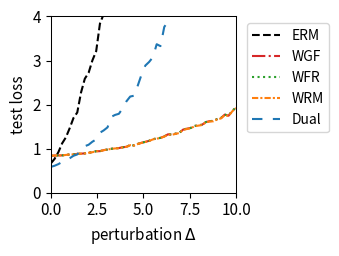

Recreate this plot in Python.
import numpy as np
import matplotlib.pyplot as plt
from scipy.optimize import minimize
from scipy.special import logsumexp

# --- 1. 实验设置与参数定义 ---
# 定义问题的维度
DIM_M = 10  # 矩阵 A 的行数
DIM_N = 10  # 矩阵 A 的列数 (theta 的维度)

# 定义训练/测试样本数量
N_TRAIN_SAMPLES = 20
N_TEST_SAMPLES = 1000

# 定义分布偏移的扰动范围
DELTA_MIN = 0.0
DELTA_MAX = 10.0
DELTA_STEPS = 50

# --- DRO 算法超参数 ---
N_EPOCHS = 50 # 外部优化的迭代轮数
LEARNING_RATE = 0.01 # 外部优化 theta 的学习率
LAMBDA_VAL = 0.8 # 正则化参数 lambda
EPSILON = 0.1 # 熵正则化参数 epsilon
GRAD_CLIP_THRESHOLD = 100.0 # 梯度裁剪阈值，防止梯度爆炸

# RGO (算法2) 特定参数
RGO_SMOOTHNESS_L = 0.5 # 假设的损失函数平滑度 L (需满足 LAMBDA_VAL > L/2)

# WGF (算法3), WFR (算法4), WRM 特定参数
K_INNER_STEPS = 1000  # 内部循环迭代次数 K (现在作为基准次数)
INNER_STEP_SIZE = 0.01 # 内部循环步长 eta
WFR_WEIGHT_STEP_SIZE = 0.08 # WFR 中权重更新的步长

# WGF, WFR, RGO 特定参数
M_PARTICLES = 5 # 使用的粒子(样本)数量

# Dual 方法特定参数
SINKHORN_SAMPLE_LEVEL = 4 # Dual 方法的蒙特卡洛采样级别

# --- 2. 生成固定的问题实例 ---
np.random.seed(219)
A0 = np.random.randn(DIM_M, DIM_N)
A1 = np.random.randn(DIM_M, DIM_N)
b = np.random.randn(DIM_M)

# --- 3. 数据生成函数 ---
def generate_training_data(n_samples):
    return np.random.uniform(-0.5, 0.5, n_samples)

def generate_test_data(n_samples, delta):
    lower_bound = -0.5 * (1 + delta)
    upper_bound = 0.5 * (1 + delta)
    return np.random.uniform(lower_bound, upper_bound, n_samples)

# --- 4. 核心函数定义 (Vectorized) ---
def loss_function(theta, z):
    """ 计算单个样本或一批样本 z 的损失 f_theta(z) """
    z = np.atleast_1d(z)
    # A_z shape: (num_z, DIM_M, DIM_N)
    A_z = A0[np.newaxis, :, :] + z[:, np.newaxis, np.newaxis] * A1[np.newaxis, :, :]
    # residual shape: (num_z, DIM_M)
    residual = A_z @ theta - b[np.newaxis, :]
    # loss shape: (num_z,)
    loss = np.sum(residual**2, axis=1) / DIM_M
    return loss.squeeze()

def loss_grad_theta(theta, z):
    """ 计算损失函数关于 theta 的梯度 nabla_theta f_theta(z) for one or a batch of z """
    z = np.atleast_1d(z)
    # A_z shape: (num_z, DIM_M, DIM_N)
    A_z = A0[np.newaxis, :, :] + z[:, np.newaxis, np.newaxis] * A1[np.newaxis, :, :]
    # residual shape: (num_z, DIM_M)
    residual = A_z @ theta - b[np.newaxis, :]
    # grad shape: (num_z, DIM_N)
    grad = 2 * (A_z.transpose(0, 2, 1) @ residual[:, :, np.newaxis]).squeeze(axis=2)
    return grad.squeeze()

def loss_grad_z(theta, z):
    """ 计算损失函数关于 z 的梯度 nabla_z f_theta(z) for one or a batch of z """
    z = np.atleast_1d(z)
    # A_z shape: (num_z, DIM_M, DIM_N)
    A_z = A0[np.newaxis, :, :] + z[:, np.newaxis, np.newaxis] * A1[np.newaxis, :, :]
    # residual shape: (num_z, DIM_M)
    residual = A_z @ theta - b[np.newaxis, :]
    # grad_A_z is A1 @ theta, shape: (DIM_M,)
    grad_A_z = A1 @ theta
    # grad shape: (num_z,)
    grad = 2 * np.sum(residual * grad_A_z[np.newaxis, :], axis=1)
    return grad.squeeze()

# --- 5. ERM (经验风险最小化) 实现 ---
def erm_objective_function(theta, xi_samples):
    """ 计算 ERM 的目标函数值（平均损失）"""
    return np.mean(loss_function(theta, xi_samples))

def solve_erm(xi_train_samples):
    """ 使用优化器求解 ERM 问题 """
    initial_theta = np.zeros(DIM_N)
    result = minimize(
        erm_objective_function, initial_theta, args=(xi_train_samples,), method='BFGS')
    if not result.success:
        print("警告: ERM 优化过程可能未收敛。")
    return result.x

# --- 6. RGO (算法2) 实现 (Vectorized) ---
def solve_rgo(xi_train_samples):
    """ 使用 RGO 算法求解 Sinkhorn DRO """
    theta = np.zeros(DIM_N)
    num_train = len(xi_train_samples)
    
    def rgo_inner_objective(z, xi, current_theta):
        l = loss_function(current_theta, z.flatten()).reshape(z.shape)
        penalty = (z - xi)**2
        return -l / (LAMBDA_VAL * EPSILON) + penalty / EPSILON

    def rgo_inner_objective_grad_z(z, xi, current_theta):
        grad_l_z = loss_grad_z(current_theta, z)
        grad_penalty = 2 * (z - xi)
        return -grad_l_z / (LAMBDA_VAL * EPSILON) + grad_penalty
    
    for epoch in range(N_EPOCHS):
        # Stage 1: 使用梯度下降寻找 z* for all xi simultaneously
        z_k = xi_train_samples.copy()
        for _ in range(K_INNER_STEPS):
            grad = rgo_inner_objective_grad_z(z_k, xi_train_samples, theta)
            z_k -= INNER_STEP_SIZE * grad
        z_star_batch = z_k

        # Stage 2: Vectorized 拒绝采样 M_PARTICLES 次 for each xi
        variance = (LAMBDA_VAL * EPSILON) / (2 * LAMBDA_VAL - RGO_SMOOTHNESS_L)
        if variance <= 0: variance = 1e-6
        std_dev = np.sqrt(variance)
        
        z_star_expanded = z_star_batch[:, np.newaxis]
        xi_expanded = xi_train_samples[:, np.newaxis]
        
        final_accepted_samples = np.zeros((num_train, M_PARTICLES))
        active_flags = np.ones((num_train, M_PARTICLES), dtype=bool)
        
        for _ in range(100): # Max 100 attempts for vectorization
            if not np.any(active_flags): break
            
            proposals = np.random.normal(0, std_dev, size=(num_train, M_PARTICLES))
            z_candidates = z_star_expanded + proposals
            
            f_val_candidates = rgo_inner_objective(z_candidates, xi_expanded, theta)
            f_val_star = rgo_inner_objective(z_star_expanded, xi_expanded, theta)
            
            log_accept_prob = -f_val_candidates + f_val_star - (proposals**2 / (2*variance))
            
            acceptance_mask = np.log(np.random.rand(num_train, M_PARTICLES)) < log_accept_prob
            newly_accepted = acceptance_mask & active_flags
            
            final_accepted_samples[newly_accepted] = z_candidates[newly_accepted]
            active_flags[newly_accepted] = False

        if np.any(active_flags):
            final_accepted_samples[active_flags] = z_star_expanded[active_flags]

        all_grads = loss_grad_theta(theta, final_accepted_samples.flatten())
        avg_particle_grads = all_grads.reshape(num_train, M_PARTICLES, -1).mean(axis=1)
        total_grad = avg_particle_grads.sum(axis=0)
        
        avg_grad = total_grad / num_train
        grad_norm = np.linalg.norm(avg_grad)
        if grad_norm > GRAD_CLIP_THRESHOLD:
            avg_grad = avg_grad * GRAD_CLIP_THRESHOLD / grad_norm
        theta -= LEARNING_RATE * avg_grad
        
    return theta

# --- 7. Wasserstein Gradient Flow (WGF) 实现 (Vectorized) ---
def solve_wgf(xi_train_samples):
    """ 使用 Wasserstein Gradient Flow (WGF) 求解 Sinkhorn DRO """
    theta = np.zeros(DIM_N)
    num_train = len(xi_train_samples)
    
    def f_bar_grad_z(z, xi, current_theta):
        grad_f = loss_grad_z(current_theta, z)
        return grad_f - 2 * LAMBDA_VAL * (z - xi)

    for epoch in range(N_EPOCHS):
        particles = np.tile(xi_train_samples[:, np.newaxis], (1, M_PARTICLES))
        
        for _ in range(K_INNER_STEPS):
            particles_flat = particles.flatten()
            xi_expanded = np.repeat(xi_train_samples, M_PARTICLES)
            
            grad = f_bar_grad_z(particles_flat, xi_expanded, theta)
            noise = np.random.normal(0, 1, size=particles_flat.shape)
            
            updated_particles_flat = particles_flat + INNER_STEP_SIZE * grad + np.sqrt(2 * INNER_STEP_SIZE * LAMBDA_VAL * EPSILON) * noise
            particles = updated_particles_flat.reshape(num_train, M_PARTICLES)
            particles = np.clip(particles, -1, 1)

        all_grads = loss_grad_theta(theta, particles.flatten())
        avg_particle_grads = all_grads.reshape(num_train, M_PARTICLES, -1).mean(axis=1)
        total_grad = avg_particle_grads.sum(axis=0)
            
        avg_grad = total_grad / num_train
        grad_norm = np.linalg.norm(avg_grad)
        if grad_norm > GRAD_CLIP_THRESHOLD:
            avg_grad = avg_grad * GRAD_CLIP_THRESHOLD / grad_norm
        theta -= LEARNING_RATE * avg_grad
        
    return theta

# --- 8. WFR Flow (算法4) 实现 (Vectorized) ---
def solve_wfr(xi_train_samples):
    """ 使用 WFR Flow 求解 Sinkhorn DRO """
    theta = np.zeros(DIM_N)
    num_train = len(xi_train_samples)
    
    def f_bar_grad_z(z, xi, current_theta):
        grad_f = loss_grad_z(current_theta, z)
        return grad_f - 2 * LAMBDA_VAL * (z - xi)

    for epoch in range(N_EPOCHS):
        particles = np.tile(xi_train_samples[:, np.newaxis], (1, M_PARTICLES))
        weights = np.full((num_train, M_PARTICLES), 1.0 / M_PARTICLES)
        
        for _ in range(K_INNER_STEPS):
            particles_flat = particles.flatten()
            xi_expanded = np.repeat(xi_train_samples, M_PARTICLES)
            
            grad = f_bar_grad_z(particles_flat, xi_expanded, theta)
            noise = np.random.normal(0, 1, size=particles_flat.shape)
            updated_particles_flat = particles_flat + INNER_STEP_SIZE * grad + np.sqrt(2 * INNER_STEP_SIZE * LAMBDA_VAL * EPSILON) * noise
            particles = updated_particles_flat.reshape(num_train, M_PARTICLES)
            particles = np.clip(particles, -1, 1)
            f_bar_val = loss_function(theta, particles.flatten()).reshape(particles.shape) - LAMBDA_VAL * (particles - xi_train_samples[:, np.newaxis])**2
            weights = (weights**(1 - LAMBDA_VAL * EPSILON * WFR_WEIGHT_STEP_SIZE)) * np.exp(WFR_WEIGHT_STEP_SIZE * f_bar_val)
            
            sum_weights = np.sum(weights, axis=1, keepdims=True)
            weights /= (sum_weights + 1e-9)

        all_grads = loss_grad_theta(theta, particles.flatten()).reshape(num_train, M_PARTICLES, -1)
        weighted_grads = np.sum(weights[:, :, np.newaxis] * all_grads, axis=1)
        total_grad = np.sum(weighted_grads, axis=0)
        
        avg_grad = total_grad / num_train
        grad_norm = np.linalg.norm(avg_grad)
        if grad_norm > GRAD_CLIP_THRESHOLD:
            avg_grad = avg_grad * GRAD_CLIP_THRESHOLD / grad_norm
        theta -= LEARNING_RATE * avg_grad
        
    return theta

# --- 9. WRM (Wasserstein Robust Method) 实现 (Vectorized) ---
def solve_wrm(xi_train_samples):
    """ 使用 WRM (确定性内部优化) 求解 """
    theta = np.zeros(DIM_N)
    num_train = len(xi_train_samples)
    
    def f_bar_grad_z(z, xi, current_theta):
        grad_f = loss_grad_z(current_theta, z)
        return grad_f - 2 * LAMBDA_VAL * (z - xi)

    for epoch in range(N_EPOCHS):
        z_k = xi_train_samples.copy()
        for _ in range(K_INNER_STEPS):
            grad = f_bar_grad_z(z_k, xi_train_samples, theta)
            z_k += INNER_STEP_SIZE * grad
            z_k = np.clip(z_k, -1, 1)
        
        total_grad = loss_grad_theta(theta, z_k).sum(axis=0)
            
        avg_grad = total_grad / num_train
        grad_norm = np.linalg.norm(avg_grad)
        if grad_norm > GRAD_CLIP_THRESHOLD:
            avg_grad = avg_grad * GRAD_CLIP_THRESHOLD / grad_norm
        theta -= LEARNING_RATE * avg_grad
        
    return theta

# --- 10. Dual Method (对偶方法) 实现 (Vectorized) ---
def solve_dual(xi_train_samples):
    """ 使用对偶方法求解 Sinkhorn DRO """
    theta = np.zeros(DIM_N)
    num_train = len(xi_train_samples)
    
    levels = np.arange(SINKHORN_SAMPLE_LEVEL + 1)
    numerators = 2.0**(-levels)
    denominator = 2.0 - 2.0**(-SINKHORN_SAMPLE_LEVEL)
    probabilities = numerators / denominator
    
    for _ in range(N_EPOCHS):
        sampled_level = np.random.choice(levels, p=probabilities)
        m = 2**sampled_level
        
        noise = np.random.randn(num_train, m) * np.sqrt(EPSILON)
        z_samples = xi_train_samples[:, np.newaxis] + noise
        
        v = loss_function(theta, z_samples.flatten()).reshape(num_train, m) / (LAMBDA_VAL * EPSILON)
        
        v_max = np.max(v, axis=1, keepdims=True)
        weights = np.exp(v - v_max) 
        weights /= np.sum(weights, axis=1, keepdims=True)
        
        grads = loss_grad_theta(theta, z_samples.flatten()).reshape(num_train, m, -1)
        weighted_grads = np.sum(weights[:, :, np.newaxis] * grads, axis=1)
        total_grad = np.sum(weighted_grads, axis=0)

        avg_grad = total_grad / num_train
        grad_norm = np.linalg.norm(avg_grad)
        if grad_norm > GRAD_CLIP_THRESHOLD:
            avg_grad = avg_grad * GRAD_CLIP_THRESHOLD / grad_norm
        theta -= LEARNING_RATE * avg_grad
        
    return theta

# --- 11. 实验执行与评估 ---
def run_experiment():
    """ 执行完整的实验流程 """
    xi_train = generate_training_data(N_TRAIN_SAMPLES)
    
    print("正在求解 ERM 模型...")
    theta_erm = solve_erm(xi_train)
    # print("正在求解 RGO 模型...")
    # theta_rgo = solve_rgo(xi_train)
    print("正在求解 WGF 模型...")
    theta_wgf = solve_wgf(xi_train)
    print("正在求解 WFR 模型...")
    theta_wfr = solve_wfr(xi_train)
    print("正在求解 WRM 模型...")
    theta_wrm = solve_wrm(xi_train)
    print("正在求解 Dual 模型...")
    theta_dual = solve_dual(xi_train)
    print("所有模型求解完成。")

    delta_values = np.linspace(DELTA_MIN, DELTA_MAX, DELTA_STEPS)
    results = {'ERM': [], 'WGF': [], 'WFR': [], 'WRM': [], 'Dual': []}#'RGO': [], 
    models = {
        'ERM': theta_erm,  'WGF': theta_wgf, 
        'WFR': theta_wfr, 'WRM': theta_wrm, 'Dual': theta_dual
    } #'RGO': theta_rgo,

    print("正在评估所有模型...")
    for delta in delta_values:
        xi_test = generate_test_data(N_TEST_SAMPLES, delta)
        for name, theta in models.items():
            test_loss = erm_objective_function(theta, xi_test)
            results[name].append(test_loss)
            
    print("评估完成。")
    return delta_values, results

# --- 12. 结果可视化 ---
def plot_results(delta_values, results):
    """ 绘制所有模型损失随扰动 delta 变化的曲线 """
    fig, ax = plt.subplots(figsize=(3.5, 2.613), dpi=300)

    styles = {
        'ERM': {'color': 'k', 'linestyle': '--'},
        'RGO': {'color': '#9467bd', 'linestyle': '-'}, 
        'WGF': {'color': '#d62728', 'linestyle': '-.'},
        'WFR': {'color': '#2ca02c', 'linestyle': ':'},
        'WRM': {'color': '#ff7f0e', 'linestyle': (0, (3, 1, 1, 1))}, # orange, dashdotdot
        'Dual': {'color': '#1f77b4', 'linestyle': (0, (5, 5))} # blue, dashed
    }
    
    for name, losses in results.items():
        ax.plot(delta_values, losses, linewidth=1.5, label=name, **styles[name])

    #ax.set_title('(a) Uncertain least squares loss', fontsize=11)
    ax.set_xlabel('perturbation $\Delta$', fontsize=11)
    ax.set_ylabel('test loss', fontsize=11)
    ax.tick_params(axis='both', which='major', labelsize=11)
    for spine in ax.spines.values():
        spine.set_linewidth(0.75)
    ax.set_xlim(0, 10)
    ax.set_ylim(0, 4)
    ax.grid(False)
    ax.legend(fontsize=10)
    ax.legend(loc='upper left', bbox_to_anchor=(1.02, 1))
    plt.tight_layout()
    plt.savefig('uncertain_least_squares_results.png', dpi=300)
    plt.show()

# --- 主程序入口 ---
if __name__ == '__main__':
    with np.errstate(all='ignore'):
        delta_vals, all_results = run_experiment()
        plot_results(delta_vals, all_results)

